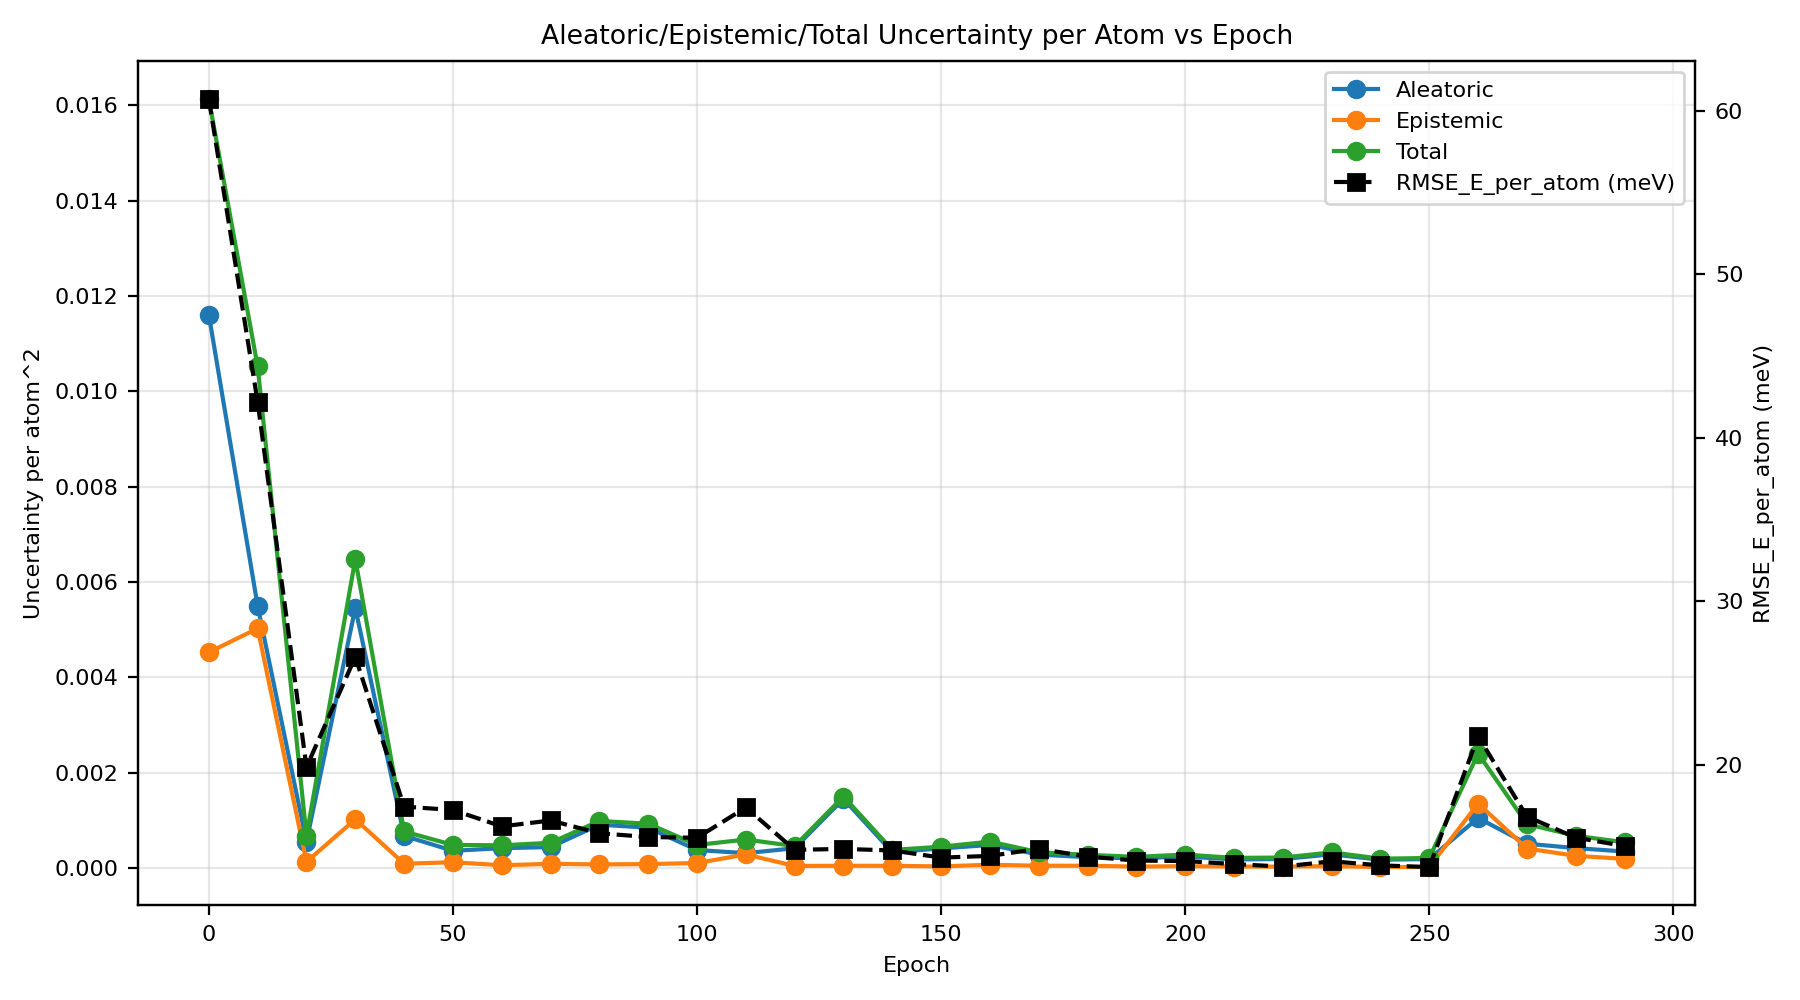

The file beside this chart, header and first rows:
epoch, au_var, eu_var, tu_var, rmse_energy
0, 0.01161, 0.004526, 0.01613, 0.06073
10, 0.005496, 0.005027, 0.01052, 0.0422
20, 0.000552, 0.0001296, 0.0006816, 0.01987
30, 0.005457, 0.001024, 0.006481, 0.0266
40, 0.0006762, 9.193099324884528e-05, 0.0007681, 0.01745
50, 0.0003629, 0.0001232, 0.0004861, 0.01724
60, 0.0004178, 5.9657969684663323e-05, 0.0004775, 0.01624
70, 0.0004413, 8.972471790207322e-05, 0.000531, 0.0166
80, 0.0009113, 7.736210330817982e-05, 0.0009886, 0.01582
90, 0.0008467, 8.441374744568719e-05, 0.0009311, 0.01559
100, 0.0003797, 0.000106, 0.0004857, 0.01554
110, 0.0003129, 0.0002859, 0.0005987, 0.01739
120, 0.0004169, 4.5470490097583464e-05, 0.0004624, 0.0148
130, 0.001453, 4.894262082120907e-05, 0.001502, 0.01486
140, 0.0003336, 4.77321700991898e-05, 0.0003813, 0.01477
150, 0.0004132, 3.597568570026553e-05, 0.0004492, 0.01433
160, 0.0004853, 7.017518026413847e-05, 0.0005555, 0.01443
170, 0.0002836, 4.952451877678925e-05, 0.0003331, 0.01487
180, 0.0002282, 4.9395723307979684e-05, 0.0002776, 0.01439
190, 0.0002045, 3.206936649464617e-05, 0.0002365, 0.01415
200, 0.0002438, 4.001971904956307e-05, 0.0002838, 0.01412
210, 0.0001814, 3.27679438417549e-05, 0.0002142, 0.01393
220, 0.0001906, 3.1033340223820165e-05, 0.0002216, 0.01378
230, 0.000289, 4.073175323967014e-05, 0.0003297, 0.0141
240, 0.0001754, 2.2116179217840434e-05, 0.0001975, 0.01385
250, 0.0001896, 2.2661140807437635e-05, 0.0002123, 0.01375
260, 0.001051, 0.001352, 0.002404, 0.02175
270, 0.0005114, 0.0004111, 0.0009224, 0.01684
280, 0.0004199, 0.0002568, 0.0006767, 0.01555
290, 0.0003474, 0.0001947, 0.0005421, 0.01504
